Run: headless pygame with SDL's dummy video driver; simulated clock (each Clock.tick advances the game by its frame time, no real sleeping); random seed 0; keys injected as events and as key.get_pressed() state; no mouse input.
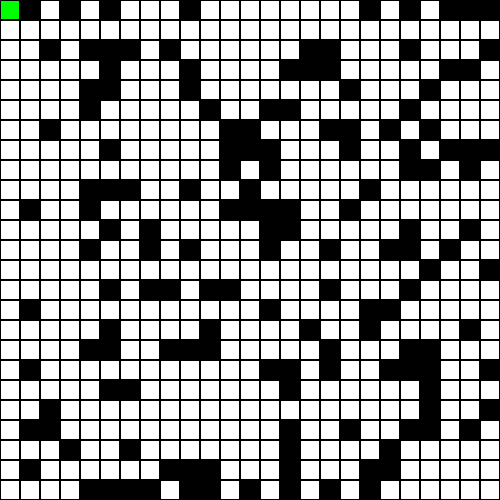
Frame 1 of 4 · flips 1–60 · no input
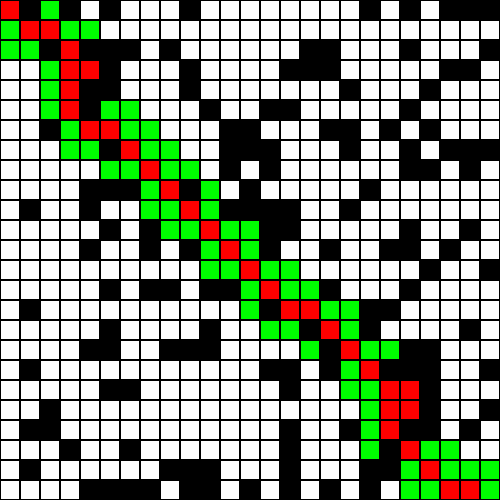
Frame 2 of 4 · flips 61–180 · tapped SPACE, RETURN · held RIGHT (→), D
Frame 3 of 4 · flips 181–300 · held DOWN (↓), S · screen unchanged from frame 2, image omitted
Frame 4 of 4 · flips 301–420 · held LEFT (←), A, UP (↑), W · screen unchanged from frame 3, image omitted

The pygame program that drew these frames:

import sys

import pygame, random
from pygame.locals import *
 
pygame.init()
pygame.display.set_caption('A* Pathfinder')

width, height = 500, 500
rows, cols = 25,25
cell_w = width / cols
cell_h = height / rows

screen = pygame.display.set_mode((width, height))
fps = 15
fpsClock = pygame.time.Clock()


class Cell():
    def __init__(self, i, j):
        self.i = i
        self.j = j
        self.f = 0
        self.g = 0
        self.h = 0
        self.is_wall = 0
        self.parent = None
        self.neighbors = []

        # Randomize wall generation
        if random.random() <= .25:
            self.is_wall = 1

    def show(self, color):
        if self.is_wall:
            color = (0,0,0)
        rect = pygame.Rect(self.i*cell_w, self.j*cell_h, 
                           cell_w, cell_h)
        pygame.draw.rect(screen, color, rect, 0) # The filled rect
        pygame.draw.rect(screen, (0,0,0), rect, 1) # The border of the rect

    def find_neighbors(self, grid):
        '''
        Returns a list of all the neighboring cells
        '''
        #north, south, east, west neighbor locations
        nsew = ((self.i-1, self.j),(self.i+1, self.j),
                (self.i, self.j+1),(self.i, self.j-1))
        
        # north-east, south-east, north-west, south-west neighbor locations
        neseswnw = ((self.i-1, self.j+1),(self.i+1, self.j+1),
                    (self.i-1, self.j-1),(self.i+1, self.j-1))
        
        all_directions = nsew + neseswnw
        
        for i_prime, j_prime in all_directions:
            # Bounds check
            if i_prime < 0 or i_prime > rows-1 \
                or j_prime < 0 or j_prime > cols-1:
                continue
            else:
                self.neighbors.append(grid[i_prime][j_prime])
        
def calculate_manhanttan_heuristics(current_cell, end_cell):
	return abs(current_cell.i - end_cell.i) + abs(current_cell.j - end_cell.j)

grid = [[Cell(i, j) for j in range(cols)] for i in range(rows)]
for row in grid:
    for cell in row:
        cell.find_neighbors(grid)

start = grid[0][0]
end = grid[rows-1][cols-1]
start.is_wall = 0
end.is_wall = 0

open_cells = [start]
closed_cells = []

path = []

# Game loop
while True:
    screen.fill((0, 0, 0))
    for row in grid:
        for cell in row:
            cell.show((255,255,255))
    
    for cell in open_cells:
        cell.show((0,255,0))

    for cell in closed_cells:
        cell.show((255,0,0))

    pygame.display.flip()
    fpsClock.tick(fps)

    for event in pygame.event.get():
        if event.type == pygame.QUIT:
            pygame.quit()
            sys.exit()
        if event.type == pygame.KEYDOWN:
            if event.key == pygame.K_SPACE:
                while True:
                    # A-Star
                    if (open_cells != []):
                        lowest_f_index = 0
                        for i in range(len(open_cells)):
                            if open_cells[i].f < open_cells[lowest_f_index].f:
                                lowest_f_index = i
                        
                        current = open_cells[lowest_f_index]
                        # print("Current cell: ", current.i, current.j)

                        if open_cells[lowest_f_index] == end:
                            # Find path
                            path_route = [(cell.i,cell.j) for cell in path]
                            print("FOUND!")
                            print("Nodes visited: ", len(path_route))
                            print("Path: ", path_route)
                            break

                        open_cells.remove(current)
                        closed_cells.append(current)
                        # print("Open cells: ", open_cells)
                        # print("Closed cells: ", closed_cells)

                        for neighbor in current.neighbors:
                            # print("Neighbor: ", neighbor.i, neighbor.j)
                            if neighbor not in closed_cells and not neighbor.is_wall:
                                tempG = current.g + 1
                                if neighbor in open_cells:
                                    if tempG < neighbor.g:
                                        neighbor.g = tempG
                                else:
                                    neighbor.g = tempG
                                    open_cells.append(neighbor)
                                
                                neighbor.h = calculate_manhanttan_heuristics(neighbor, end)
                                neighbor.f = neighbor.g + neighbor.h
                                neighbor.parent = current
                                # print(neighbor.f)
                    else:
                        print("NO PATH")

                    # Draw & Update
                    for row in grid:
                        for cell in row:
                            cell.show((255,255,255))

                    for cell in open_cells:
                        cell.show((0,255,0))

                    for cell in closed_cells:
                        cell.show((255,0,0))

                    path = []
                    temp = current
                    while (temp.parent):
                        path.append(temp.parent)
                        temp = temp.parent
                    path_route = [(cell.i,cell.j) for cell in path]

                    for cell in path:
                        cell.show((0,0,255))

                    pygame.display.flip()
                    fpsClock.tick(fps)
